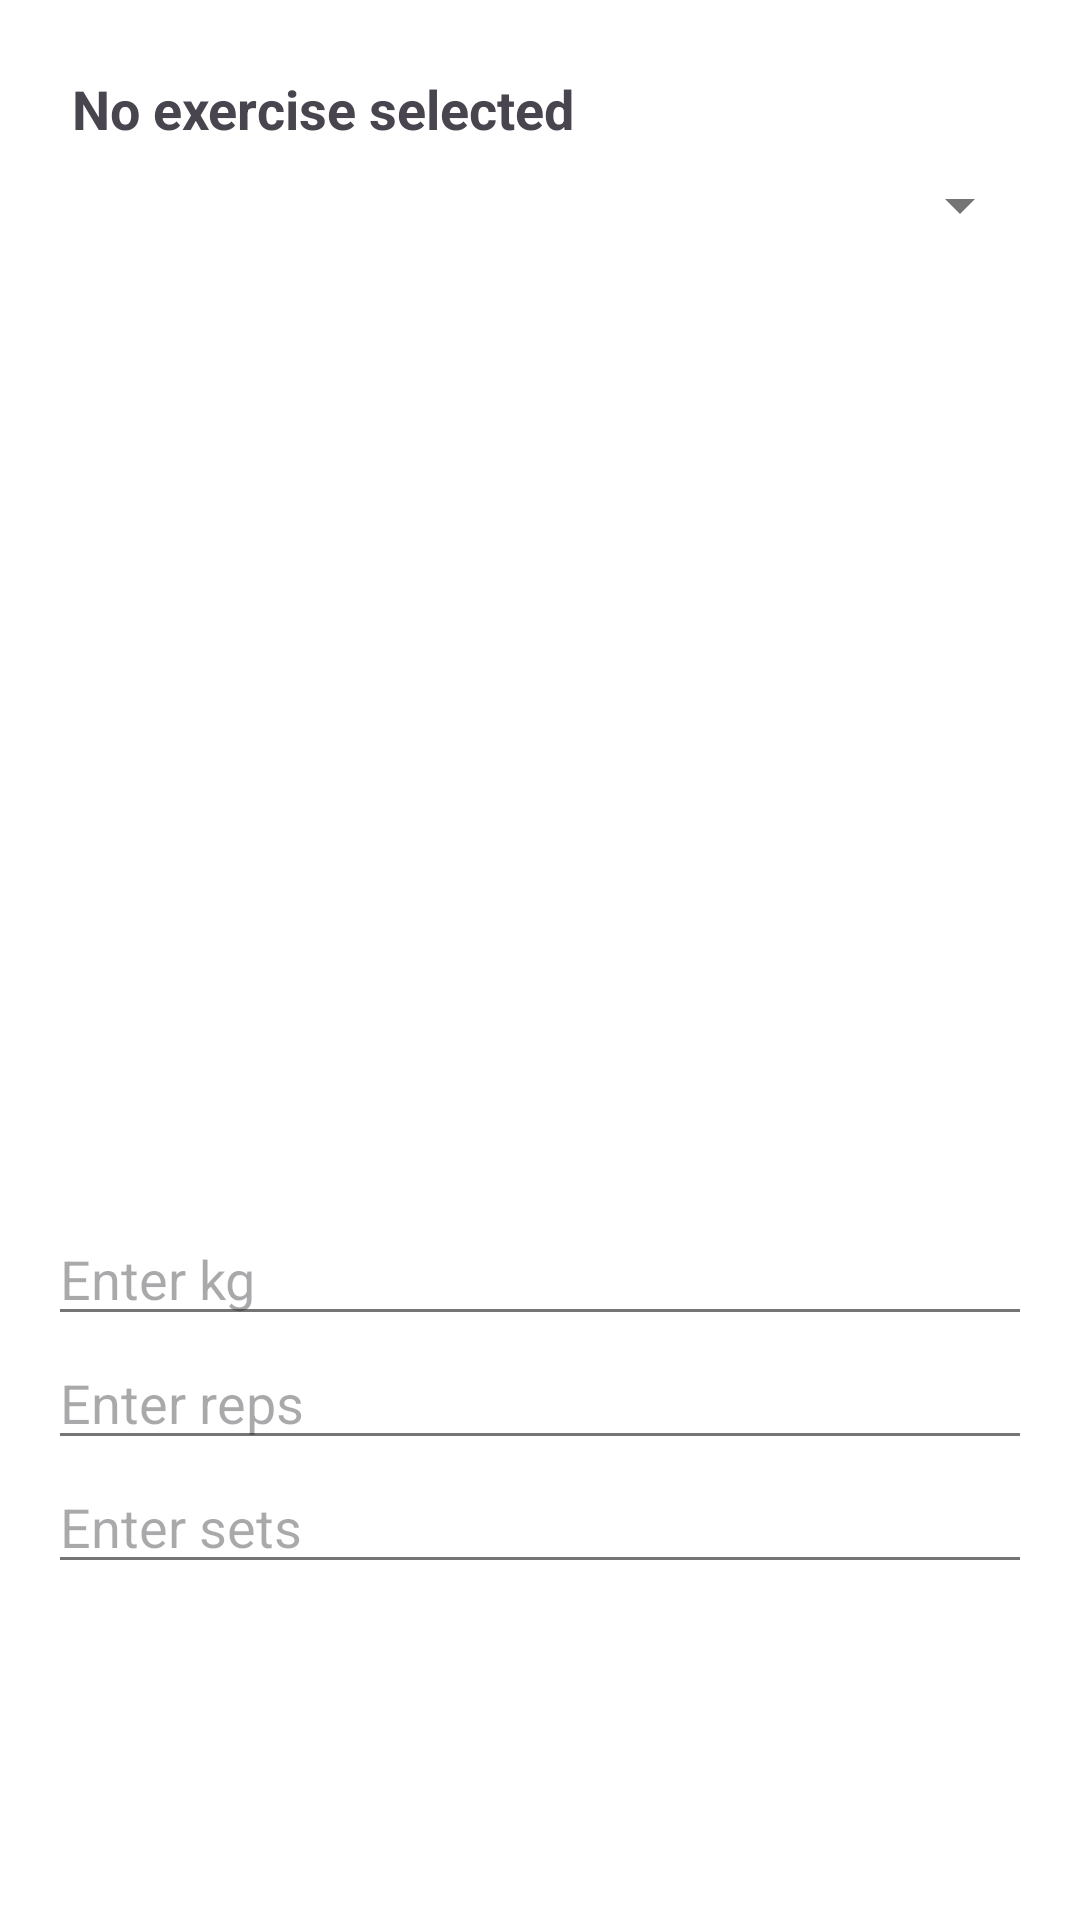

Here is an Android app screen rendered from its layout file. Give the layout XML and the strings, colors and styles it references.
<!-- AndroidManifest.xml: application theme Theme.Fitlab -->
<!-- res/layout/fragment_select_exercise.xml -->
<?xml version="1.0" encoding="utf-8"?>
<LinearLayout xmlns:android="http://schemas.android.com/apk/res/android"
    android:layout_width="match_parent"
    android:layout_height="match_parent"
    android:orientation="vertical"
    android:padding="16dp">

    <TextView
        android:id="@+id/selected_exercise_text_view"
        android:layout_width="match_parent"
        android:layout_height="wrap_content"
        android:text="No exercise selected"
        android:padding="8dp"
        android:textSize="18sp"
        android:textStyle="bold" />

    <Spinner
        android:id="@+id/spinner_muscle_group"
        android:layout_width="match_parent"
        android:layout_height="wrap_content"
        android:layout_marginBottom="8dp" />

    <androidx.recyclerview.widget.RecyclerView
        android:id="@+id/recycler_view_exercises"
        android:layout_width="match_parent"
        android:layout_height="0dp"
        android:layout_weight="1"
        android:padding="16dp"
        android:clipToPadding="false" />

    <EditText
        android:id="@+id/kg_edit_text"
        android:layout_width="match_parent"
        android:layout_height="wrap_content"
        android:hint="Enter kg" />

    <EditText
        android:id="@+id/reps_edit_text"
        android:layout_width="match_parent"
        android:layout_height="wrap_content"
        android:hint="Enter reps" />

    <EditText
        android:id="@+id/sets_edit_text"
        android:layout_width="match_parent"
        android:layout_height="wrap_content"
        android:hint="Enter sets" />

    <Button
        android:id="@+id/add_exercise_button"
        android:layout_width="match_parent"
        android:layout_height="wrap_content"
        android:text="Add Exercise" />

    <Button
        android:id="@+id/done_button"
        android:layout_width="match_parent"
        android:layout_height="wrap_content"
        android:text="Done" />
</LinearLayout>
<!-- resources referenced by this layout -->
<resources>
  <style name="Theme.Fitlab" parent="Base.Theme.Fitlab" />
  <style name="Base.Theme.Fitlab" parent="Theme.Material3.DayNight.NoActionBar">
          
          <item name="colorPrimary">@color/primary</item>
          <item name="colorPrimaryVariant">@color/primary_dark</item>
          <item name="colorOnPrimary">@color/white</item>
          
          
          <item name="colorSecondary">@color/accent</item>
          <item name="colorSecondaryVariant">@color/accent_light</item>
          <item name="colorOnSecondary">@color/white</item>
          
          
          <item name="android:statusBarColor">@color/primary_dark</item>
          
          
          <item name="android:textColorPrimary">@color/text_primary</item>
          <item name="android:textColorSecondary">@color/text_secondary</item>
          
          
          <item name="android:windowBackground">@color/background</item>
          
          
          <item name="buttonStyle">@style/Widget.Fitlab.Button</item>
          
          
          <item name="cardViewStyle">@style/Widget.Fitlab.CardView</item>
      </style>
  <color name="primary">#1976D2</color>
  <color name="primary_dark">#0D47A1</color>
  <color name="white">#FFFFFFFF</color>
  <color name="accent">#2196F3</color>
  <color name="accent_light">#64B5F6</color>
  <color name="text_primary">#212121</color>
  <color name="text_secondary">#757575</color>
  <color name="background">#FFFFFF</color>
  <style name="Widget.Fitlab.Button" parent="Widget.MaterialComponents.Button">
          <item name="android:textColor">@color/white</item>
          <item name="backgroundTint">@color/primary</item>
          <item name="cornerRadius">8dp</item>
          <item name="android:paddingTop">12dp</item>
          <item name="android:paddingBottom">12dp</item>
          <item name="android:textAllCaps">false</item>
      </style>
  <style name="Widget.Fitlab.CardView" parent="Widget.MaterialComponents.CardView">
          <item name="cardCornerRadius">12dp</item>
          <item name="cardElevation">4dp</item>
          <item name="contentPadding">16dp</item>
      </style>
</resources>
